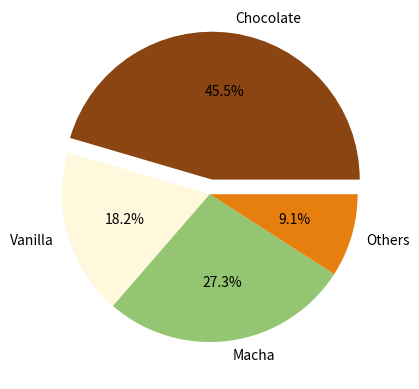

The script that saved this image:
import matplotlib.pyplot as plt
    
flavors = ('Chocolate', 'Vanilla', 'Macha', 'Others')
votes = (50, 20, 30, 10)
colors = ('#8B4513', '#FFF8DC', '#93C572', '#E67F0D')
explode = (0.1, 0, 0, 0)
    
plt.pie(
    x=votes,
    labels=flavors,
    autopct='%1.1f%%',
    colors=colors,
    explode=explode
)
plt.show()